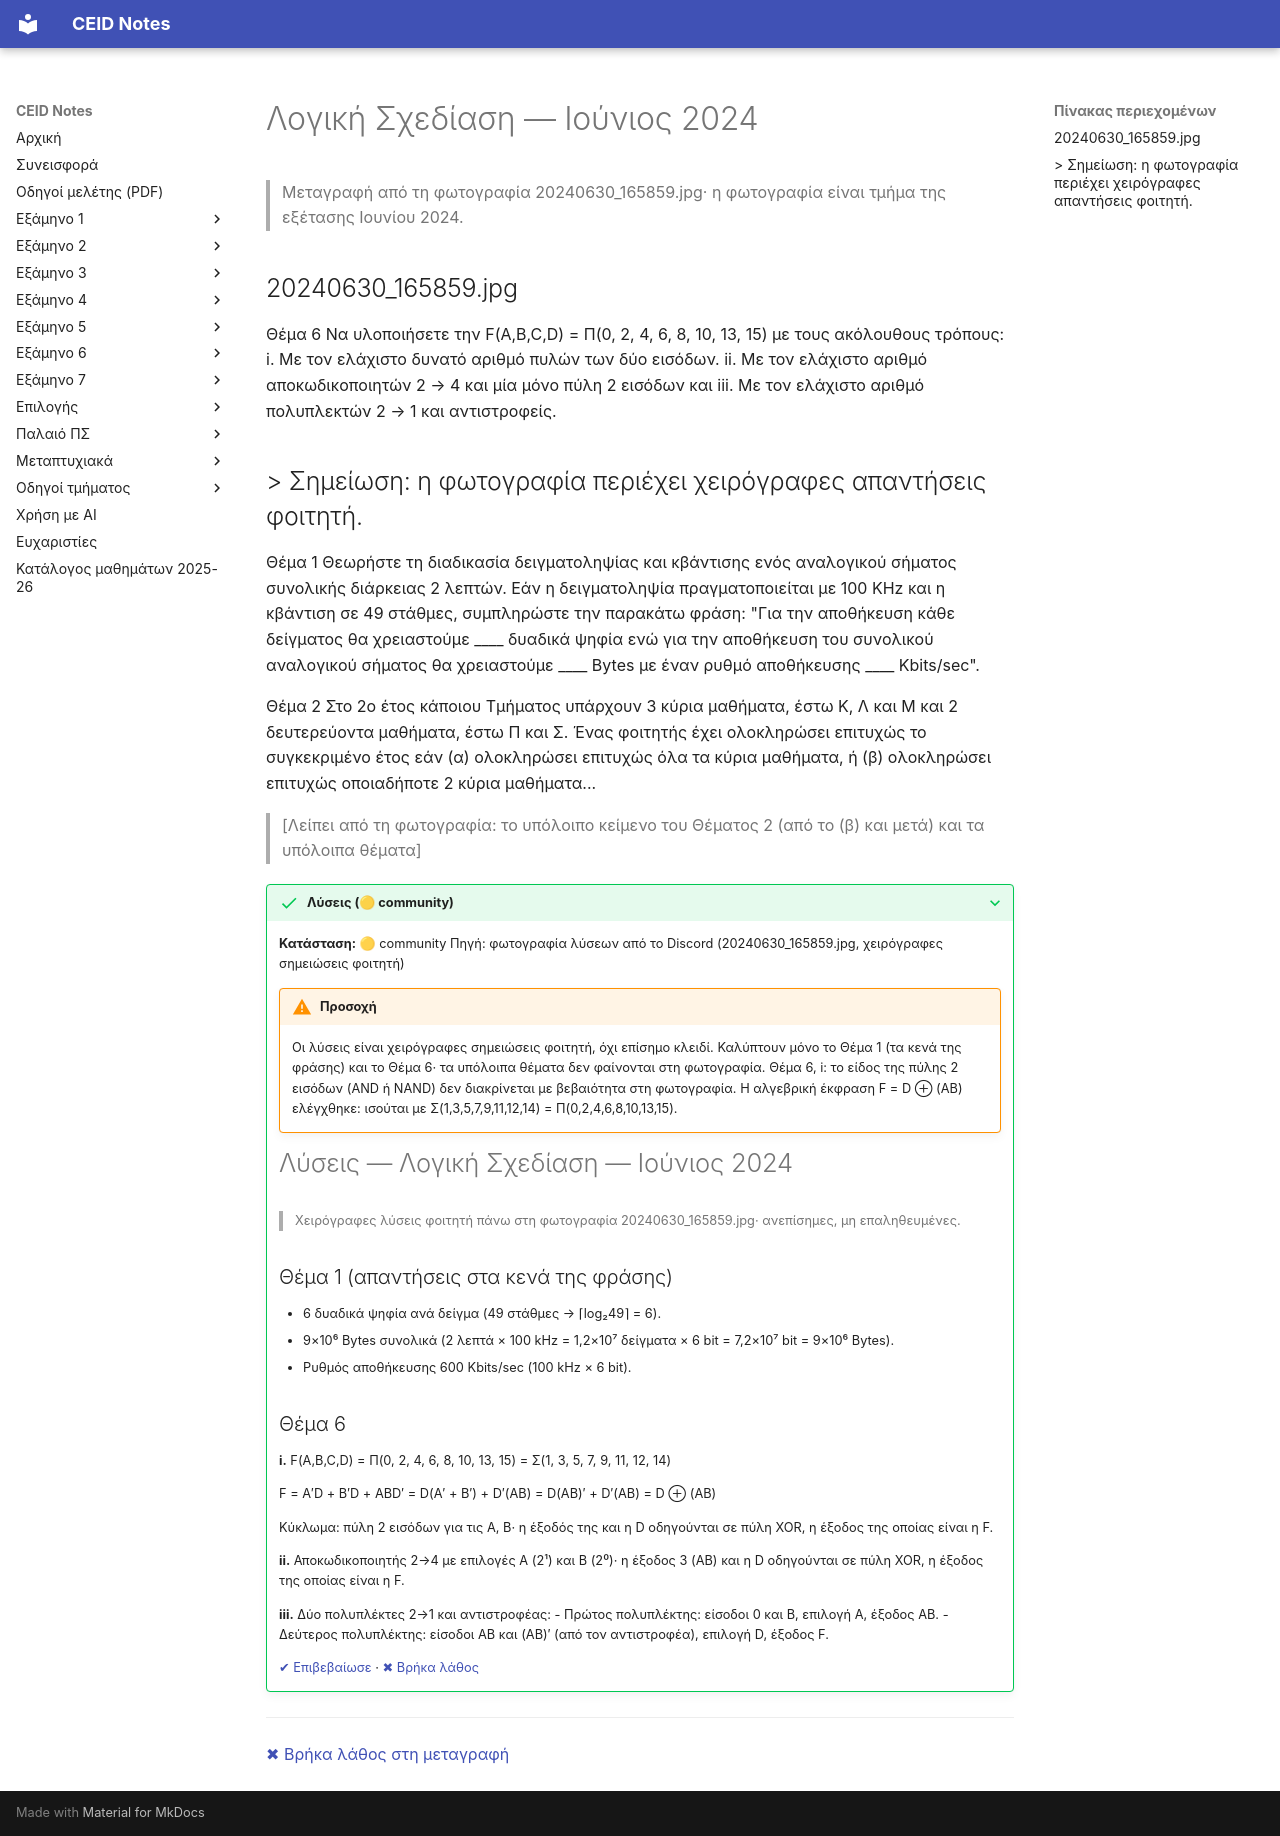

repository: kdngiorgos/ceid-notes · page: Semesters/Semester 2 (2ο Εξάμηνο)/Λογική Σχεδίαση - CEID_23Y107/Previous Exams/2024-06.html · generator: mkdocs

---
course: CEID_23Y107
session: 2024-06
label: Ιούνιος 2024
sources:
- 20240630_165859.jpg
format: open
duration_min: null
notes: Η μοναδική φωτογραφία δείχνει μόνο την αρχή των Θεμάτων 1–2 και το Θέμα 6· το Θέμα 6 φέρει επιπλέον λύση με κόκκινο κείμενο στη φωτογραφία, η οποία δεν μεταγράφεται εδώ. Τα υπόλοιπα θέματα λείπουν.
transcription: partial
solutions: community
---
# Λογική Σχεδίαση — Ιούνιος 2024

> Μεταγραφή από τη φωτογραφία 20240630_165859.jpg· η φωτογραφία είναι τμήμα της εξέτασης Ιουνίου 2024.

## 20240630_165859.jpg

Θέμα 6
Να υλοποιήσετε την F(A,B,C,D) = Π(0, 2, 4, 6, 8, 10, 13, 15) με τους ακόλουθους τρόπους:
i. Με τον ελάχιστο δυνατό αριθμό πυλών των δύο εισόδων.
ii. Με τον ελάχιστο αριθμό αποκωδικοποιητών 2 → 4 και μία μόνο πύλη 2 εισόδων και
iii. Με τον ελάχιστο αριθμό πολυπλεκτών 2 → 1 και αντιστροφείς.

> Σημείωση: η φωτογραφία περιέχει χειρόγραφες απαντήσεις φοιτητή.
---

Θέμα 1
Θεωρήστε τη διαδικασία δειγματοληψίας και κβάντισης ενός αναλογικού σήματος συνολικής διάρκειας 2 λεπτών. Εάν η δειγματοληψία πραγματοποιείται με 100 KHz και η κβάντιση σε 49 στάθμες, συμπληρώστε την παρακάτω φράση: "Για την αποθήκευση κάθε δείγματος θα χρειαστούμε ____ δυαδικά ψηφία ενώ για την αποθήκευση του συνολικού αναλογικού σήματος θα χρειαστούμε ____ Bytes με έναν ρυθμό αποθήκευσης ____ Kbits/sec".

Θέμα 2
Στο 2ο έτος κάποιου Τμήματος υπάρχουν 3 κύρια μαθήματα, έστω Κ, Λ και Μ και 2 δευτερεύοντα μαθήματα, έστω Π και Σ. Ένας φοιτητής έχει ολοκληρώσει επιτυχώς το συγκεκριμένο έτος εάν
(α) ολοκληρώσει επιτυχώς όλα τα κύρια μαθήματα, ή
(β) ολοκληρώσει επιτυχώς οποιαδήποτε 2 κύρια μαθήματα...
> [Λείπει από τη φωτογραφία: το υπόλοιπο κείμενο του Θέματος 2 (από το (β) και μετά) και τα υπόλοιπα θέματα]

??? success "Λύσεις (🟡 community)"
    **Κατάσταση:** 🟡 community
    Πηγή: φωτογραφία λύσεων από το Discord (20240630_165859.jpg, χειρόγραφες σημειώσεις φοιτητή)

    !!! warning "Προσοχή"
        Οι λύσεις είναι χειρόγραφες σημειώσεις φοιτητή, όχι επίσημο κλειδί. Καλύπτουν μόνο το Θέμα 1 (τα κενά της φράσης) και το Θέμα 6· τα υπόλοιπα θέματα δεν φαίνονται στη φωτογραφία.
        Θέμα 6, i: το είδος της πύλης 2 εισόδων (AND ή NAND) δεν διακρίνεται με βεβαιότητα στη φωτογραφία. Η αλγεβρική έκφραση F = D ⊕ (AB) ελέγχθηκε: ισούται με Σ(1,3,5,7,9,11,12,14) = Π(0,2,4,6,8,10,13,15).

    # Λύσεις — Λογική Σχεδίαση — Ιούνιος 2024

    > Χειρόγραφες λύσεις φοιτητή πάνω στη φωτογραφία 20240630_165859.jpg· ανεπίσημες, μη επαληθευμένες.

    ## Θέμα 1 (απαντήσεις στα κενά της φράσης)

    - 6 δυαδικά ψηφία ανά δείγμα (49 στάθμες → ⌈log₂49⌉ = 6).
    - 9×10⁶ Bytes συνολικά (2 λεπτά × 100 kHz = 1,2×10⁷ δείγματα × 6 bit = 7,2×10⁷ bit = 9×10⁶ Bytes).
    - Ρυθμός αποθήκευσης 600 Kbits/sec (100 kHz × 6 bit).

    ## Θέμα 6

    **i.** F(A,B,C,D) = Π(0, 2, 4, 6, 8, 10, 13, 15) = Σ(1, 3, 5, 7, 9, 11, 12, 14)

    F = A′D + B′D + ABD′ = D(A′ + B′) + D′(AB) = D(AB)′ + D′(AB) = D ⊕ (AB)

    Κύκλωμα: πύλη 2 εισόδων για τις A, B· η έξοδός της και η D οδηγούνται σε πύλη XOR, η έξοδος της οποίας είναι η F.

    **ii.** Αποκωδικοποιητής 2→4 με επιλογές A (2¹) και B (2⁰)· η έξοδος 3 (AB) και η D οδηγούνται σε πύλη XOR, η έξοδος της οποίας είναι η F.

    **iii.** Δύο πολυπλέκτες 2→1 και αντιστροφέας:
    - Πρώτος πολυπλέκτης: είσοδοι 0 και B, επιλογή A, έξοδος AB.
    - Δεύτερος πολυπλέκτης: είσοδοι AB και (AB)′ (από τον αντιστροφέα), επιλογή D, έξοδος F.

    [✔ Επιβεβαίωσε](https://github.com/kdngiorgos/ceid-notes/issues/new?template=verify-solution.yml&title=%CE%95%CF%80%CE%B9%CE%B2%CE%B5%CE%B2%CE%B1%CE%AF%CF%89%CF%83%CE%B7%20%CE%BB%CF%8D%CF%83%CE%B7%CF%82%3A%20CEID_23Y107%202024-06&course=CEID_23Y107&session=2024-06) · [✖ Βρήκα λάθος](https://github.com/kdngiorgos/ceid-notes/issues/new?template=fix-mistake.yml&title=%CE%9B%CE%AC%CE%B8%CE%BF%CF%82%20%CF%83%CF%84%CE%B9%CF%82%20%CE%BB%CF%8D%CF%83%CE%B5%CE%B9%CF%82%3A%20CEID_23Y107%202024-06&course=CEID_23Y107&session=2024-06)

---
[✖ Βρήκα λάθος στη μεταγραφή](https://github.com/kdngiorgos/ceid-notes/issues/new?template=fix-mistake.yml&title=%CE%9B%CE%AC%CE%B8%CE%BF%CF%82%20%CF%83%CF%84%CE%B7%20%CE%BC%CE%B5%CF%84%CE%B1%CE%B3%CF%81%CE%B1%CF%86%CE%AE%3A%20CEID_23Y107%202024-06&course=CEID_23Y107&session=2024-06)
